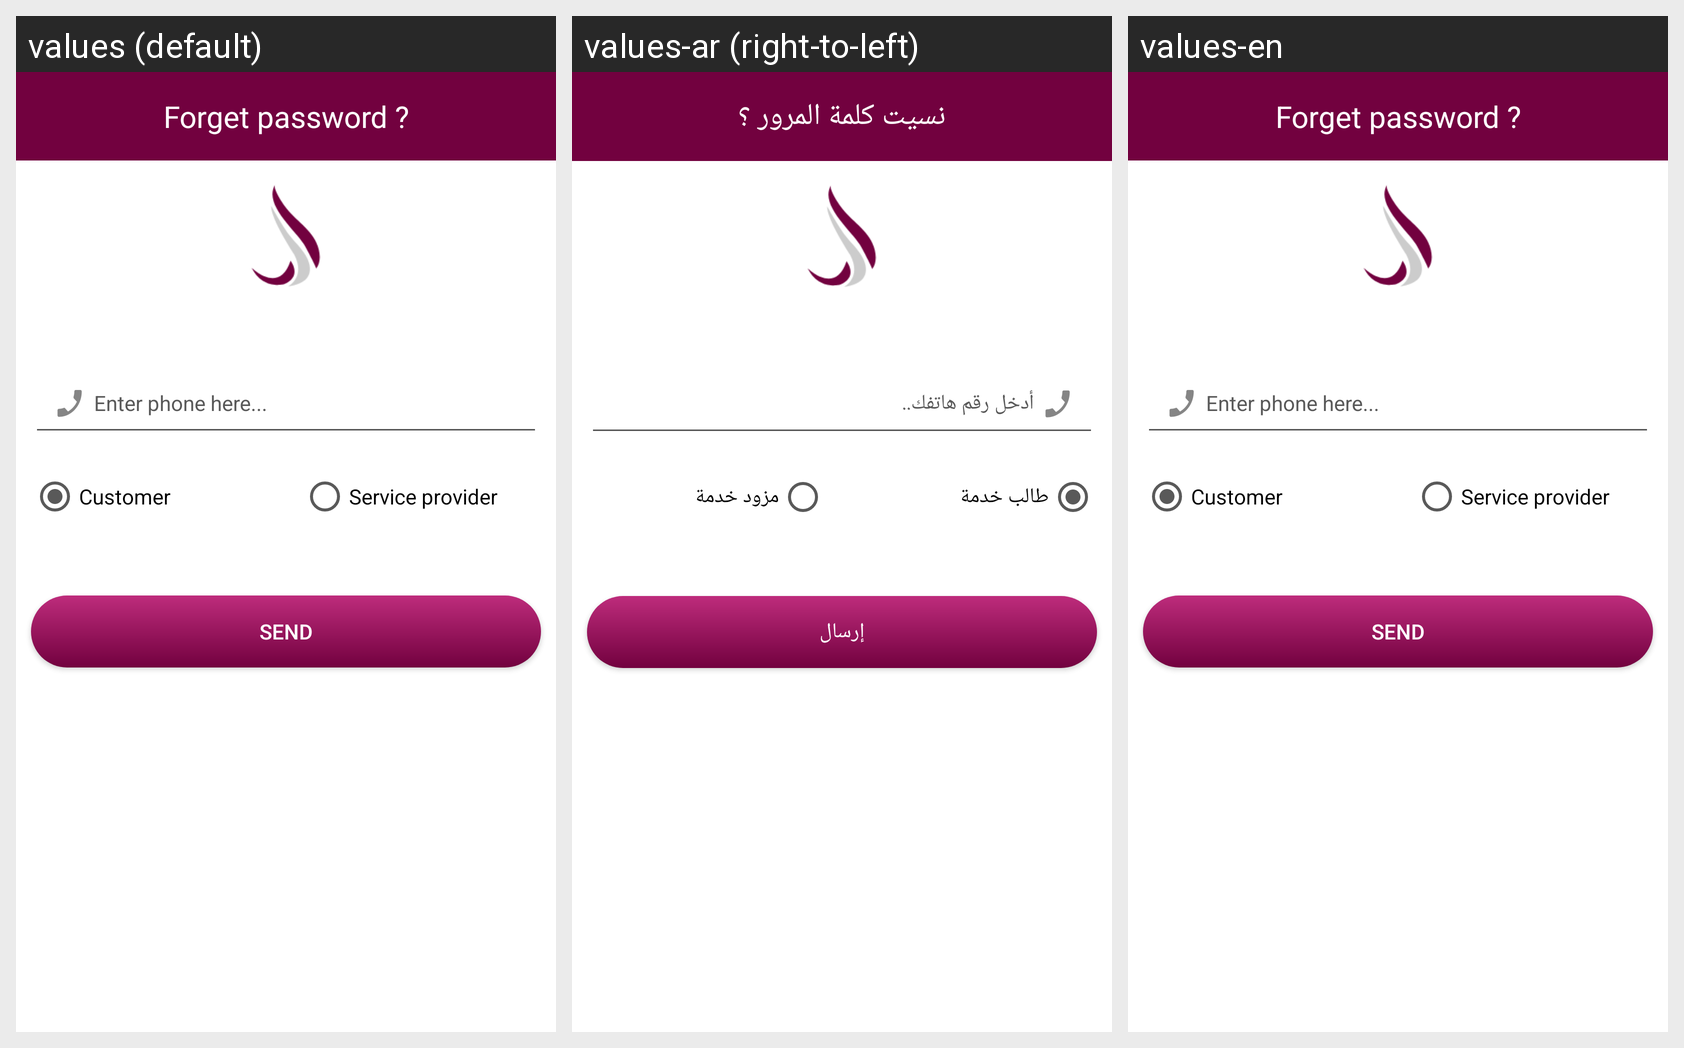

Strings drawn on this Android screen and how each of the app's shown locales translates them:
Android screen res/layout/activity_forget_pass.xml rendered under 3 locales, left to right: values (default), values-ar (right-to-left), values-en. Device: Nexus 5 (rendered at 1080×1920; each locale shown at half size, 540×960, under a caption strip naming it); theme AppTheme.
Strings drawn on this screen, with the default value and each locale's value (text and hints the layout hard-codes, and strings that could not be matched under every locale, appear in the picture but are not listed):

forget_password
  values: Forget password ?
  values-ar: نسيت كلمة المرور ؟
  values-en: Forget password ?

customer
  values: Customer
  values-ar: طالب خدمة
  values-en: Customer

service_provider
  values: Service provider
  values-ar: مزود خدمة
  values-en: Service provider

send
  values: Send
  values-ar: إرسال
  values-en: Send
